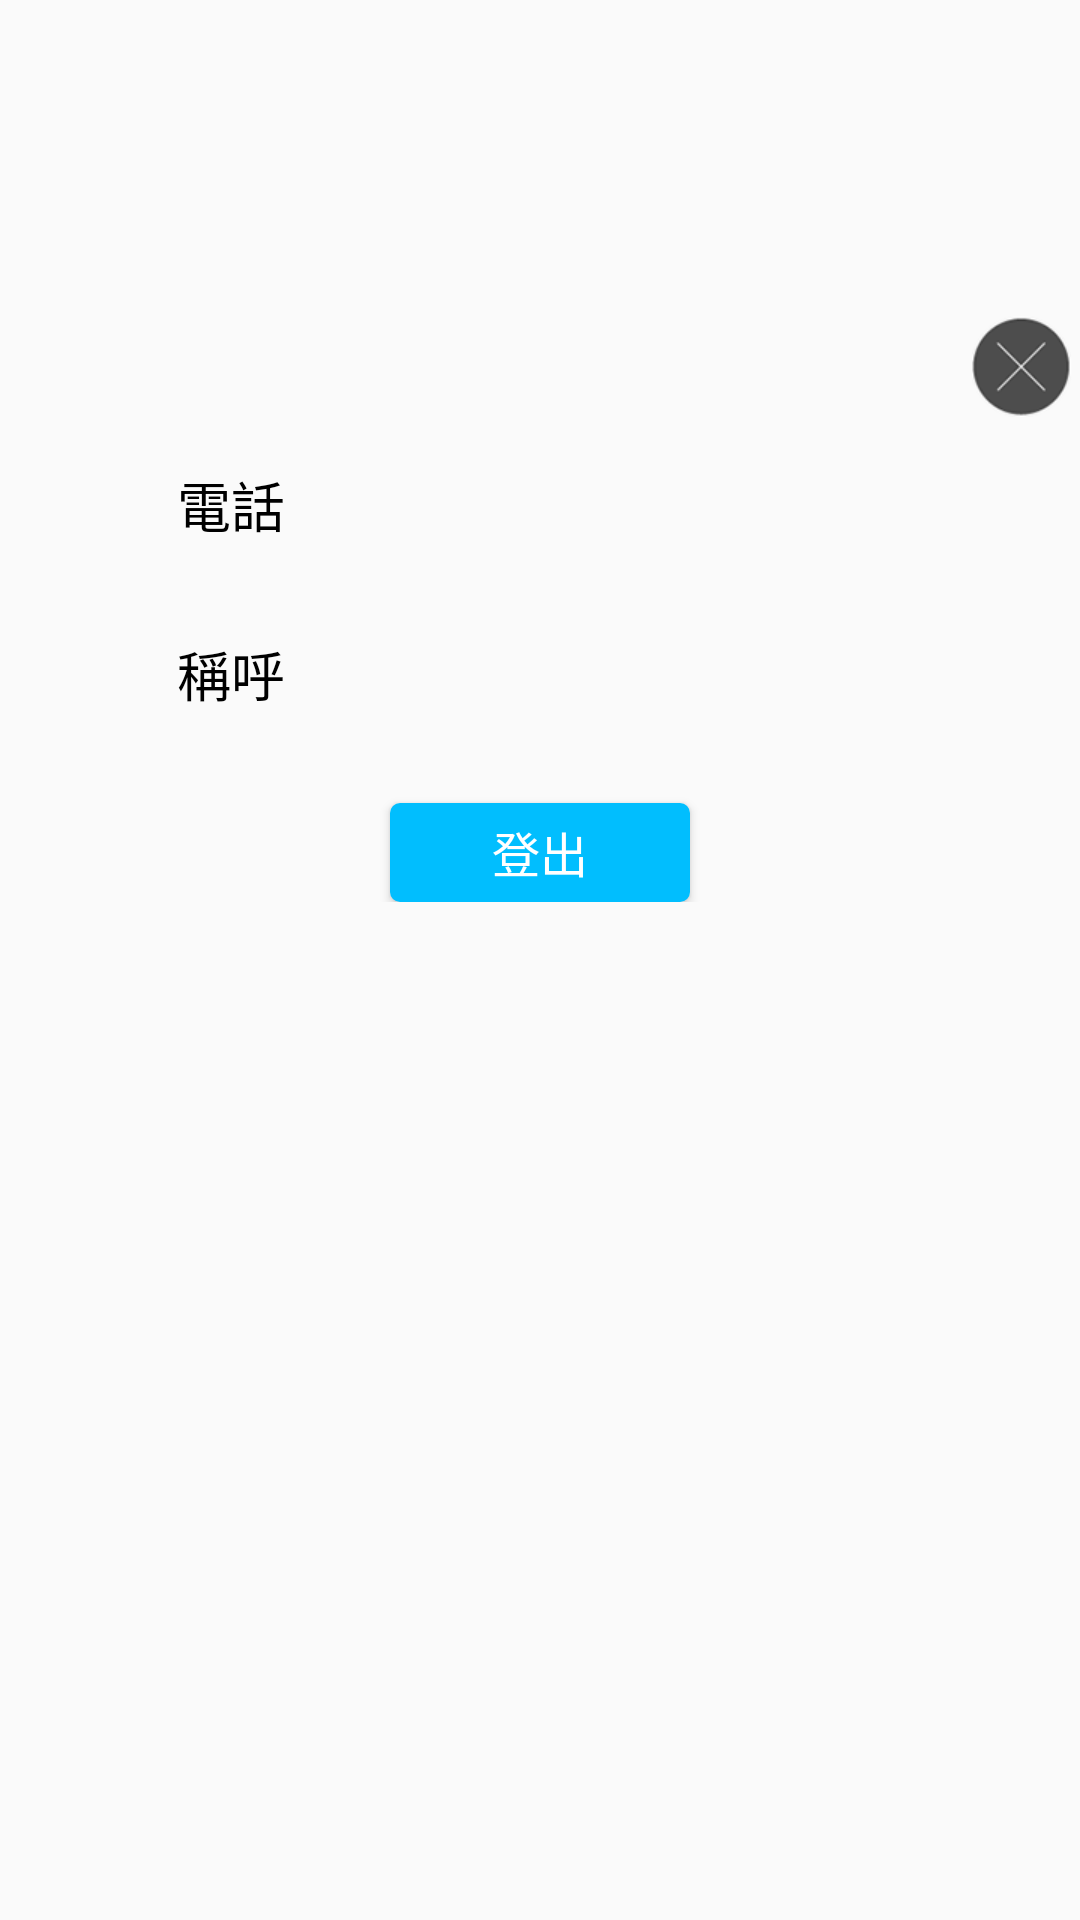

This screen was rendered from an Android layout file. Write that file and the resources it references.
<!-- AndroidManifest.xml: application theme AppTheme -->
<!-- res/layout/dialog_sign_out.xml -->
<?xml version="1.0" encoding="utf-8"?>
<FrameLayout xmlns:android="http://schemas.android.com/apk/res/android"
    android:layout_width="match_parent"
    android:layout_height="match_parent">

    <FrameLayout
        android:layout_width="match_parent"
        android:layout_height="wrap_content"
        android:layout_marginLeft="@dimen/dp_two"
        android:layout_marginRight="@dimen/dp_two"
        android:layout_marginTop="@dimen/dp_hundred_five">

        <LinearLayout
            android:layout_width="match_parent"
            android:layout_height="wrap_content"
            android:layout_margin="@dimen/dp_ten"
            android:background="@drawable/dialogs_bg"
            android:orientation="vertical"
            android:paddingBottom="@dimen/dp_ten"
            android:paddingLeft="@dimen/dp_thirty_five"
            android:paddingRight="@dimen/dp_thirty_five">

            <LinearLayout
                android:layout_width="match_parent"
                android:layout_height="wrap_content"
                android:layout_gravity="center_horizontal"
                android:layout_marginTop="@dimen/dp_forty"
                android:layout_marginLeft="@dimen/dp_eight"
                android:orientation="horizontal">

                <TextView
                    android:layout_width="wrap_content"
                    android:layout_height="wrap_content"
                    android:text="@string/sign_out_phone"
                    android:textColor="@color/black"
                    android:textSize="@dimen/sp_eighteen" />

                <TextView
                    android:id="@+id/sign_out_phone"
                    android:layout_width="wrap_content"
                    android:layout_height="wrap_content"
                    android:layout_marginLeft="@dimen/dp_forty"
                    android:textColor="@color/text_drark_gray"
                    android:textSize="@dimen/sp_eighteen" />
            </LinearLayout>

            <LinearLayout
                android:layout_width="match_parent"
                android:layout_height="wrap_content"
                android:layout_gravity="center_horizontal"
                android:layout_marginTop="@dimen/dp_thirty"
                android:layout_marginLeft="@dimen/dp_eight"
                android:orientation="horizontal">

                <TextView
                    android:layout_width="wrap_content"
                    android:layout_height="wrap_content"
                    android:text="@string/sign_out_name"
                    android:textColor="@color/black"
                    android:textSize="@dimen/sp_eighteen" />

                <TextView
                    android:id="@+id/sign_out_name"
                    android:layout_width="wrap_content"
                    android:layout_height="wrap_content"
                    android:layout_marginLeft="@dimen/dp_forty"
                    android:textColor="@color/text_drark_gray"
                    android:textSize="@dimen/sp_eighteen" />
            </LinearLayout>

            <Button
                android:id="@+id/sign_out_btn"
                android:layout_width="@dimen/dp_hundred"
                android:layout_height="@dimen/dp_thirty_three"
                android:layout_gravity="center_horizontal"
                android:layout_marginTop="@dimen/dp_thirty"
                android:background="@drawable/btn_blue_bg"
                android:text="@string/sign_out"
                android:textColor="@android:color/white"
                android:textSize="@dimen/sp_sixteen" />
        </LinearLayout>

        <ImageView
            android:id="@+id/sign_out_close"
            android:layout_width="wrap_content"
            android:layout_height="wrap_content"
            android:layout_gravity="right"
            android:src="@mipmap/close_gray" />

    </FrameLayout>
</FrameLayout>
<!-- resources referenced by this layout -->
<resources>
  <color name="black">#000000</color>
  <color name="text_drark_gray">#B3B3B3</color>
  <dimen name="dp_eight">8dp</dimen>
  <dimen name="dp_forty">40dp</dimen>
  <dimen name="dp_hundred">100dp</dimen>
  <dimen name="dp_hundred_five">105dp</dimen>
  <dimen name="dp_ten">10dp</dimen>
  <dimen name="dp_thirty">30dp</dimen>
  <dimen name="dp_thirty_five">35dp</dimen>
  <dimen name="dp_thirty_three">33dp</dimen>
  <dimen name="dp_two">2dp</dimen>
  <dimen name="sp_eighteen">18sp</dimen>
  <dimen name="sp_sixteen">16sp</dimen>
  <!-- drawable btn_blue_bg (drawable) -->
  <?xml version="1.0" encoding="utf-8"?>
  <selector xmlns:android="http://schemas.android.com/apk/res/android">
  
      <item><shape android:shape="rectangle">
              <gradient android:angle="270.0" android:endColor="#01befe" android:startColor="#01befe" />
  
              <corners android:radius="10px" />
          </shape></item>
  
  </selector>
  <!-- mipmap close_gray: png bitmap (mipmap-xhdpi, 4165 bytes) -->
  <string name="sign_out">登出</string>
  <string name="sign_out_name">稱呼</string>
  <string name="sign_out_phone">電話</string>
  <style name="AppTheme" parent="Theme.AppCompat.Light.DarkActionBar">
          
         
      </style>
</resources>
